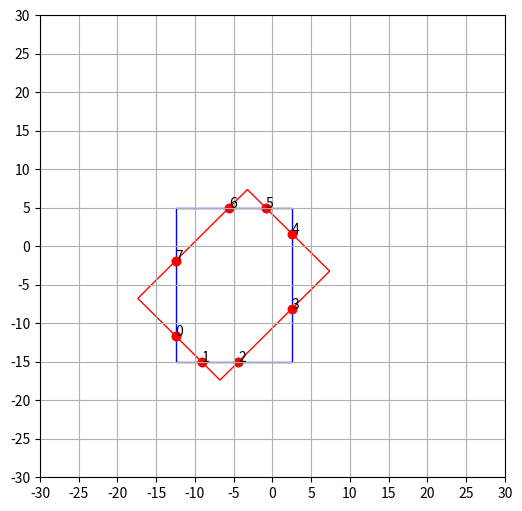

This chart was generated by the following Python code:
import numpy as np
import math
import matplotlib.pyplot as plt
import matplotlib.patches as mptch
from typing import List
import math


class RotatedBox:

    def __init__(self, x, y, w, h, theta):
        self.x = x
        self.y = y
        self.w = w
        self.h = h
        self.theta = theta


class Point:

    def __init__(self, x, y):
        self.x = x
        self.y = y

    def __add__(self, other: 'Point'):
        return Point(other.x + self.x, other.y + self.y)

    def __sub__(self, other: 'Point'):
        return Point(self.x - other.x, self.y - other.y)

    def __mul__(self, other_scaler):
        return Point(self.x * other_scaler, self.y * other_scaler)

    def __truediv__(self, other_scaler):
        return Point(self.x / other_scaler, self.y / other_scaler)

    def __str__(self):
        return f"Point({self.x}, {self.y})"

    __repr__ = __str__


class Line:

    def __init__(self, start_point, end_point):
        self.start_point = start_point
        self.end_point = end_point

    def get_vector_point(self):
        return Point(self.end_point.x - self.start_point.x, self.end_point.y - self.start_point.y)


def cross2d(A: Point, B: Point):
    return A.x * B.y - B.x * A.y


def get_intersection_points(line1: Line, line2: Line):

    line1_vec = line1.get_vector_point()
    line2_vec = line2.get_vector_point()

    det_value = cross2d(line2_vec, line1_vec)

    if abs(det_value) < 1e-14:
        return False, Point(0, 0)

    ac_line_vec = line2.start_point - line1.start_point

    t = cross2d(line2_vec, ac_line_vec) / det_value
    u = cross2d(line1_vec, ac_line_vec) / det_value

    eps = 1e-14

    if -eps <= t <= 1.0 + eps and -eps <= u <= 1.0 + eps:
        return True, line1.start_point + line1_vec * t

    return False, Point(0, 0)


def in_polygon(lines: List[Line], point: Point):

    odd_nodes = False

    x = point.x
    y = point.y

    for line in lines:
        y1 = line.start_point.y
        y2 = line.end_point.y
        x1 = line.start_point.x
        x2 = line.end_point.x
        if ((y1 < y <= y2) or (y2 < y <= y1)) and min(x1, x2) <= x:
            x_pred = (y - y1) / (y2 - y1) * (x2 - x1) + x1
            print(y, x, x_pred, x1, y1, x2, y2)
            if x_pred < x:
                odd_nodes = not odd_nodes

    return odd_nodes


def main():

    x = -5
    y = -5
    w = 15
    h = 20
    theta = 45
    theta = theta / 180 * math.pi
    det_box = RotatedBox(x, y, w, h, theta)

    points = [Point(0, 0) for _ in range(4)]
    cos_theta = math.cos(theta) * 0.5
    sin_theta = math.sin(theta) * 0.5

    points[0].x = det_box.x + sin_theta * det_box.h + cos_theta * det_box.w
    points[0].y = det_box.y + cos_theta * det_box.h - sin_theta * det_box.w

    points[1].x = det_box.x - sin_theta * det_box.h + cos_theta * det_box.w
    points[1].y = det_box.y - cos_theta * det_box.h - sin_theta * det_box.w

    points[2].x = 2 * det_box.x - points[0].x
    points[2].y = 2 * det_box.y - points[0].y

    points[3].x = 2 * det_box.x - points[1].x
    points[3].y = 2 * det_box.y - points[1].y



    x1 = x - w / 2
    y1 = y - h / 2

    x2 = x + w / 2
    y2 = y - h / 2

    x3 = x + w / 2
    y3 = y + h / 2

    x4 = x - w / 2
    y4 = y + h / 2

    # 判断 各个直线之间是否有交点
    A = Point(x1, y1)
    B = Point(x2, y2)
    C = Point(x3, y3)
    D = Point(x4, y4)

    points_1 = points + points[0:1]
    points_2 = [A, B, C, D] + [A]
    print('points_2', points_2)

    fig, ax = plt.subplots()
    fig.set_figheight(6)
    fig.set_figwidth(6)

    # 绘制矩形
    # 第一个参数为左下角坐标 第二个参数为width 第三个参数为height
    x_center, y_center, width, height = det_box.x, det_box.y, det_box.w, det_box.h
    x1 = x_center - det_box.w / 2
    y1 = y_center - det_box.h / 2
    x2 = x_center + det_box.w / 2
    y2 = y_center + det_box.h / 2

    rect = plt.Rectangle((x1, y1), det_box.w, det_box.h, angle=0, fill=False, color="blue")
    ax.add_patch(rect)

    # 绕 center (x,y) 旋转45度
    polygon = mptch.Polygon(xy=[(points[i].x, points[i].y) for i in range(4)], closed=True, color="red", fill=False)
    ax.add_patch(polygon)

    insection_points = []

    for i in range(4):
        for j in range(4):
            line1 = points_1[i:i+2]
            line2 = points_2[j:j+2]

            is_intersect, intersection_point = get_intersection_points(Line(line1[0], line1[1]), Line(line2[0], line2[1]))

            if is_intersect:
                plt.scatter(intersection_point.x, intersection_point.y)
                insection_points.append(intersection_point)

    lines_1 = [Line(points_1[i], points_1[i+1]) for i in range(4)]
    lines_2 = [Line(points_2[i], points_2[i+1]) for i in range(4)]

    for i in range(4):
        point = points_1[i]
        if in_polygon(lines_2, point):
            print(f'{point} 在多边形中')
            insection_points.append(point)
        else:
            print(f'{point} 不在多边形中')

    for i in range(4):
        point = points_2[i]
        if in_polygon(lines_1, point):
            print(f'{point} 在多边形中')
            insection_points.append(point)
        else:
            print(f'{point} 不在多边形中')


    center_point = Point(0, 0)
    for point in insection_points:
        center_point += point
    center_point /= len(insection_points)

    vectors = [point - center_point for point in insection_points]
    vectors_degree = [math.atan2(vector.y, vector.x) for vector in vectors]
    vectors = list(zip(vectors, insection_points, vectors_degree))
    vectors.sort(key=lambda x: x[-1])

    for i, (_, point, _) in enumerate(vectors):
        plt.scatter(point.x, point.y, color="red")
        plt.text(point.x, point.y, f'{i}')

    # 设置坐标轴
    ax.set_xlim(-30, 30)
    ax.set_ylim(-30, 30)
    # 定义坐标
    x = np.arange(-30, 31, 5)
    y = np.arange(-30, 31, 5)
    ax.set_xticks(x)
    ax.set_yticks(y)
    ax.grid(True)
    # 显示图象
    plt.show()


if __name__ == "__main__":
    main()
